The GitHub repository syedowaisi/elpv-pred contains a labelled image folder "processed_data" with 4 categories: functional, mild, moderate, severe. Examples follow, each with its label.

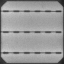
Label: functional

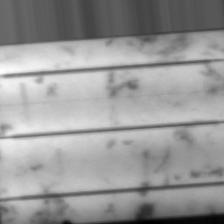
Label: mild

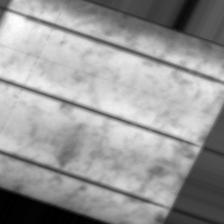
Label: moderate

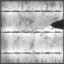
Label: severe

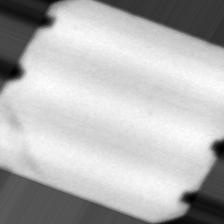
Label: severe

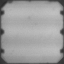
Label: moderate
